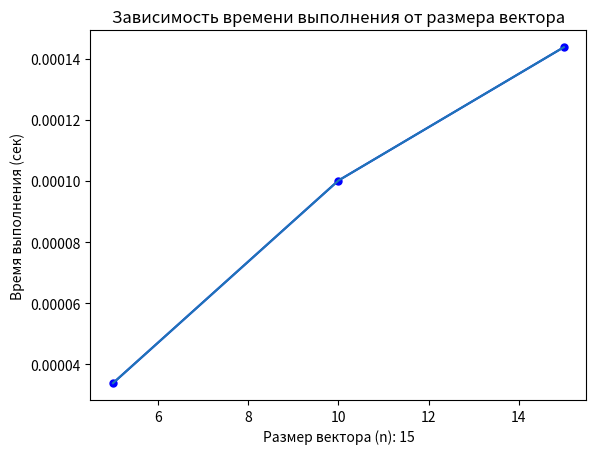

Source code (Python):
"_______________ВАРИАНТ 8___________________"

"_______________ТРАССИРОВКА СОРТИРОВКи STOOGE SORT РАЗМЕРНОСТИ 5, 10, 15___________________"

import random
import time
import matplotlib.pyplot as plt


def stooge_sort(arr, start, end):
    if start >= end:
        return

    if arr[start] > arr[end]:
        print(f"Поменяли местами элементы {arr[start]} и {arr[end]}: {arr}")
        arr[start], arr[end] = arr[end], arr[start]

    if end - start + 1 >= 3:
        third = (end - start + 1) // 3
        stooge_sort(arr, start, end - third)
        stooge_sort(arr, start + third, end)
        stooge_sort(arr, start, end - third)



n_massiv = [5, 10, 15]
times = []
for launch in range(0, len(n_massiv)):
    vector = random.sample(range(1, n_massiv[launch] + 1), n_massiv[launch])
    start_time = time.time()
    massiv = stooge_sort(vector, 0, len(vector) - 1)
    print(f"Итог: {vector}\n")
    end_time = time.time()
    times.append(end_time - start_time)
plt.plot(n_massiv, times, marker='o', markersize=5, color='blue')
plt.plot(n_massiv, times)
plt.xlabel(f"Размер вектора (n): {n_massiv[launch]}")
plt.ylabel("Время выполнения (сек)")
plt.title("Зависимость времени выполнения от размера вектора")
plt.show()